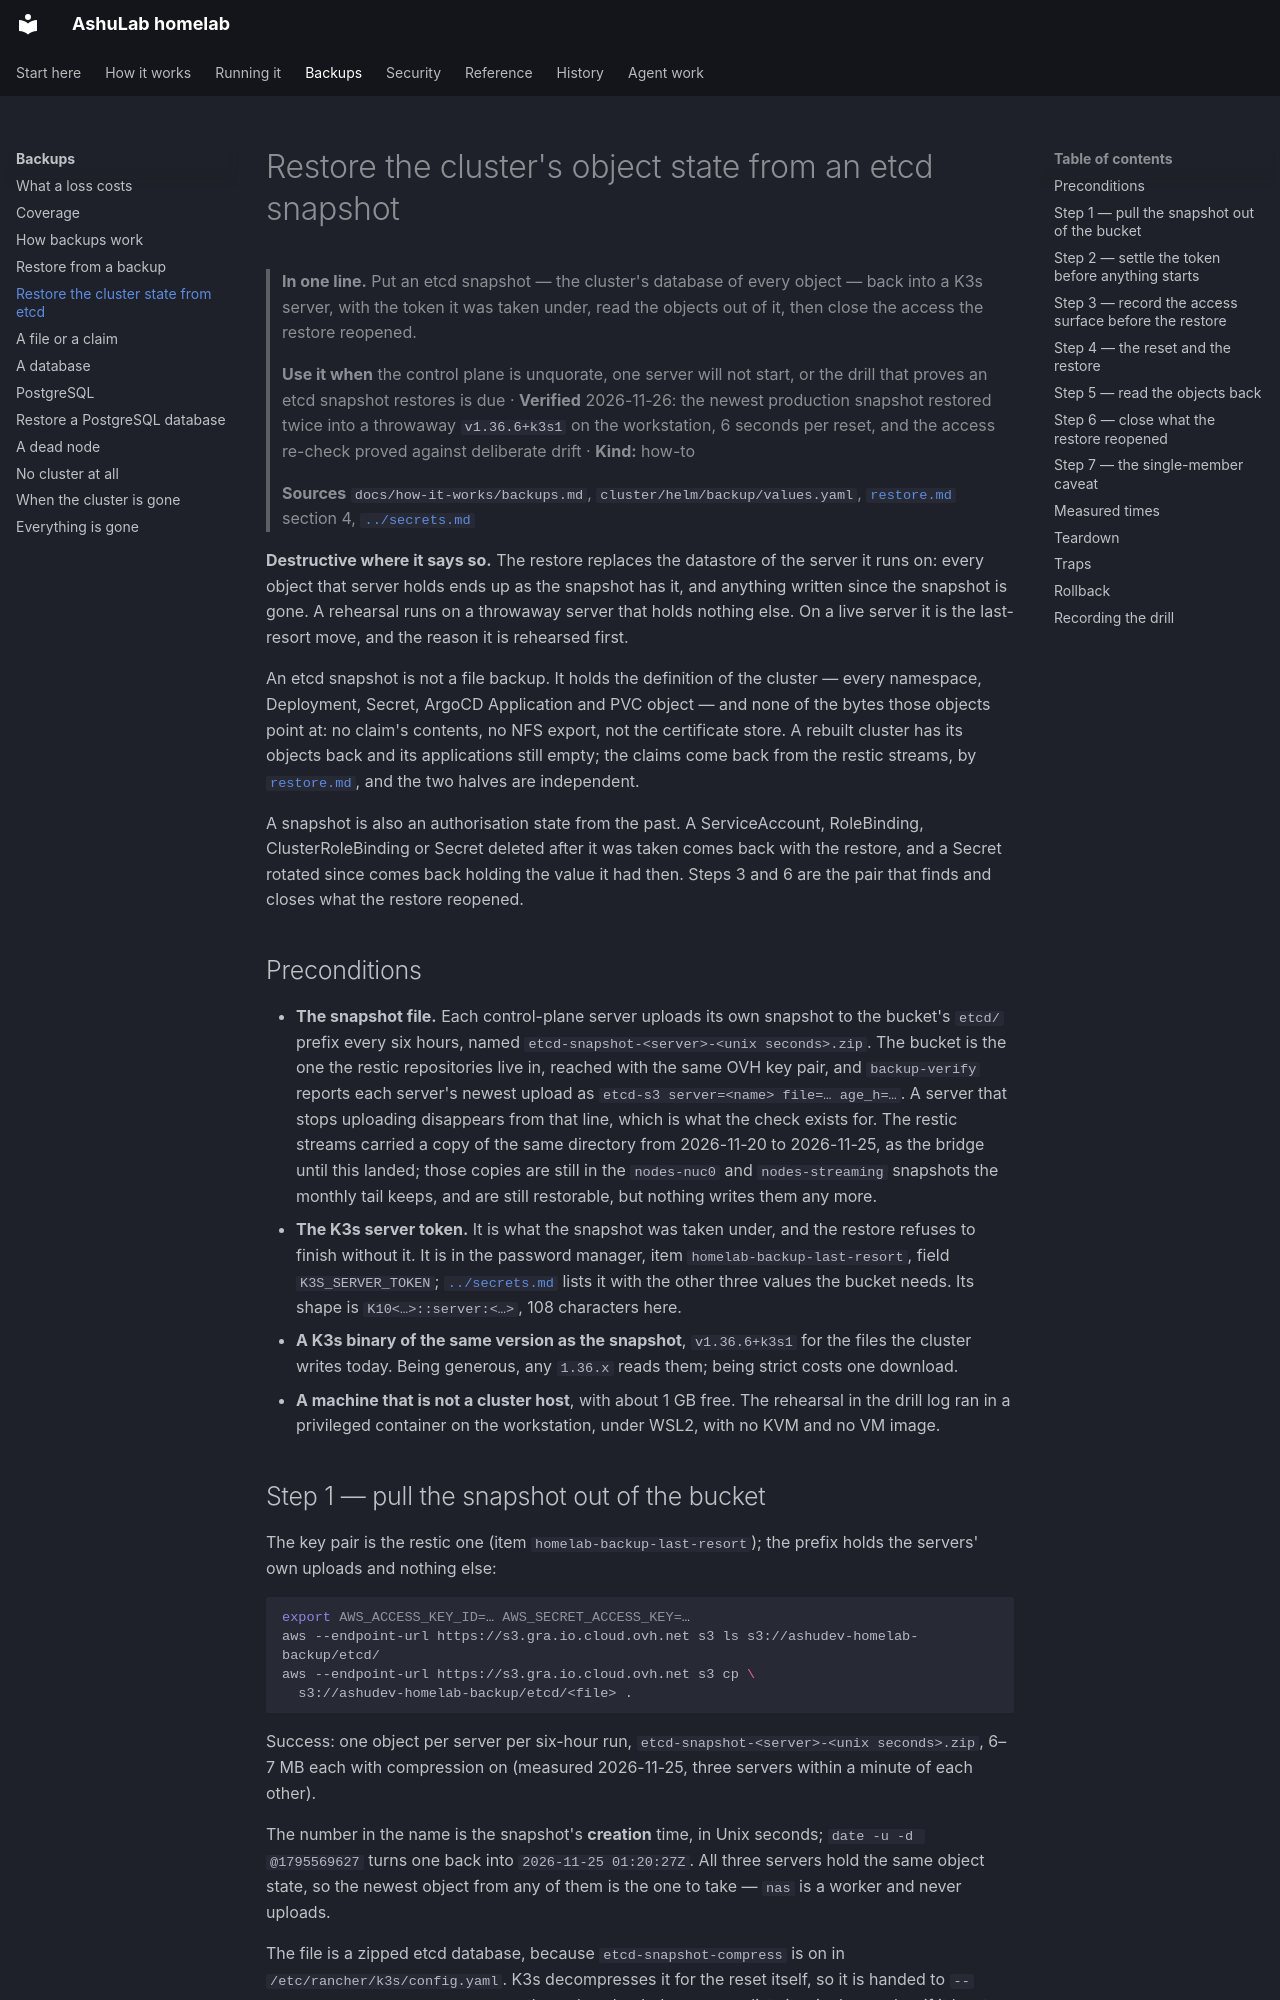

repository: vyrtualsynthese/homelab · page: runbooks/restore-etcd/index.html · generator: mkdocs

# Restore the cluster's object state from an etcd snapshot

> **In one line.** Put an etcd snapshot — the cluster's database of every object — back into a K3s
> server, with the token it was taken under, read the objects out of it, then close the access the
> restore reopened.
>
> **Use it when** the control plane is unquorate, one server will not start, or the drill that proves
> an etcd snapshot restores is due · **Verified** 2026-11-26: the newest production snapshot restored
> twice into a throwaway `v1.36.6+k3s1` on the workstation, 6 seconds per reset, and the access
> re-check proved against deliberate drift · **Kind:** how-to
>
> **Sources** `docs/how-it-works/backups.md`, `cluster/helm/backup/values.yaml`,
> [`restore.md`](restore.md) section 4, [`../secrets.md`](../secrets.md)

**Destructive where it says so.** The restore replaces the datastore of the server it runs on: every
object that server holds ends up as the snapshot has it, and anything written since the snapshot is
gone. A rehearsal runs on a throwaway server that holds nothing else. On a live server it is the
last-resort move, and the reason it is rehearsed first.

An etcd snapshot is not a file backup. It holds the definition of the cluster — every namespace,
Deployment, Secret, ArgoCD Application and PVC object — and none of the bytes those objects point
at: no claim's contents, no NFS export, not the certificate store. A rebuilt cluster has its objects
back and its applications still empty; the claims come back from the restic streams, by
[`restore.md`](restore.md), and the two halves are independent.

A snapshot is also an authorisation state from the past. A ServiceAccount, RoleBinding,
ClusterRoleBinding or Secret deleted after it was taken comes back with the restore, and a Secret
rotated since comes back holding the value it had then. Steps 3 and 6 are the pair that finds and
closes what the restore reopened.

## Preconditions

- **The snapshot file.** Each control-plane server uploads its own snapshot to the bucket's `etcd/`
  prefix every six hours, named `etcd-snapshot-<server>-<unix seconds>.zip`. The bucket is the one
  the restic repositories live in, reached with the same OVH key pair, and `backup-verify` reports
  each server's newest upload as `etcd-s3 server=<name> file=… age_h=…`. A server that stops
  uploading disappears from that line, which is what the check exists for.
  The restic streams carried a copy of the same directory from 2026-11-20 to 2026-11-25, as the
  bridge until this landed; those copies are still in the `nodes-nuc0` and `nodes-streaming`
  snapshots the monthly tail keeps, and are still restorable, but nothing writes them any more.
- **The K3s server token.** It is what the snapshot was taken under, and the restore refuses to
  finish without it. It is in the password manager, item `homelab-backup-last-resort`, field
  `K3S_SERVER_TOKEN`; [`../secrets.md`](../secrets.md) lists it with the other three values the
  bucket needs. Its shape is `K10<…>::server:<…>`, 108 characters here.
- **A K3s binary of the same version as the snapshot**, `v1.36.6+k3s1` for the files the cluster
  writes today. Being generous, any `1.36.x` reads them; being strict costs one download.
- **A machine that is not a cluster host**, with about 1 GB free. The rehearsal in the drill log ran
  in a privileged container on the workstation, under WSL2, with no KVM and no VM image.
